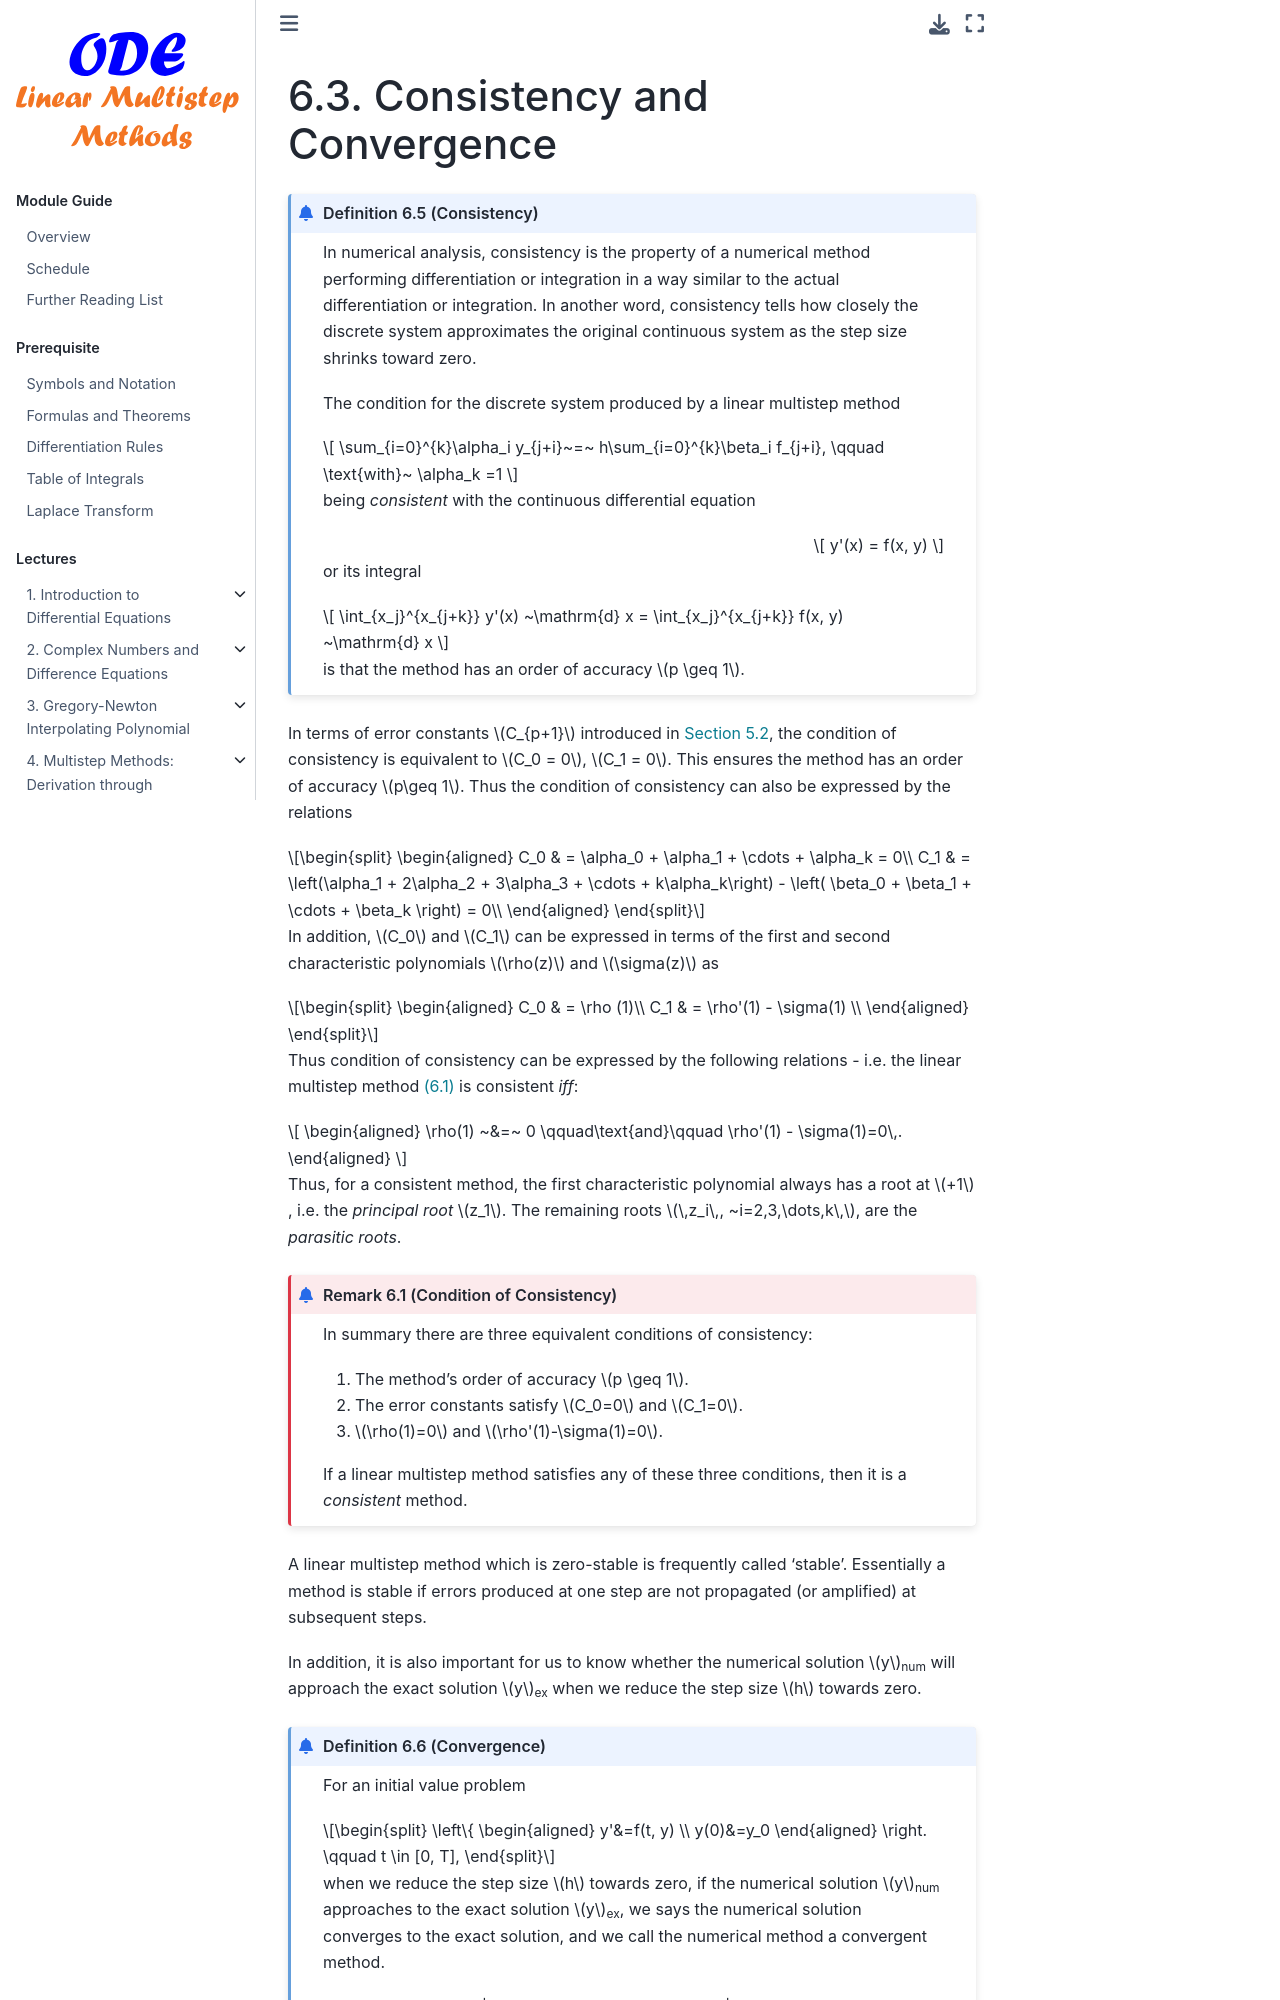

repository: zhihuammu/ODE-book · page: chaps/05/chap05_3_convergence.html · generator: jekyll

# Consistency and Convergence


:::{prf:definition} Consistency
In numerical analysis, consistency is the property of a numerical method performing differentiation or integration in a way similar to the actual differentiation or integration. In another word, consistency tells how closely the discrete system approximates the original continuous system as the step size shrinks toward zero.

The condition for the discrete system produced by a linear multistep method 

$$
\sum_{i=0}^{k}\alpha_i y_{j+i}~=~ h\sum_{i=0}^{k}\beta_i f_{j+i}, \qquad
     \text{with}~ \alpha_k =1 
$$

being *consistent* with the continuous differential equation


$$
y'(x)  =  f(x, y) 
$$

 or its integral

$$
\int_{x_j}^{x_{j+k}} y'(x)  ~\mathrm{d} x = \int_{x_j}^{x_{j+k}} f(x, y) ~\mathrm{d} x
$$

is that the method has an order of accuracy $p \geq 1$.
:::


In terms of error constants $C_{p+1}$ introduced in {numref}`chap:errorConstant:constants`, the condition of consistency is
equivalent to $C_0 = 0$, $C_1 = 0$. This ensures the method has an order of accuracy $p\geq 1$. Thus the condition of consistency can also be expressed by the relations 

$$
\begin{aligned}
    C_0 & = \alpha_0 + \alpha_1 + \cdots + \alpha_k = 0\\
    C_1 & = \left(\alpha_1 + 2\alpha_2 + 3\alpha_3 + \cdots + k\alpha_k\right) - \left( \beta_0 + \beta_1 + \cdots + \beta_k \right) = 0\\
\end{aligned}
$$

In addition, $C_0$ and $C_1$ can be expressed in terms of the first and second characteristic polynomials $\rho(z)$ and $\sigma(z)$ as

$$
\begin{aligned}
    C_0 & = \rho (1)\\
    C_1 & = \rho'(1) - \sigma(1) \\
\end{aligned}
$$

Thus condition of consistency can be expressed by the following relations - i.e. the linear multistep method {eq}`eq:ch04:1.1` is consistent *iff*: 

$$
\begin{aligned}
    \rho(1) ~&=~ 0  \qquad\text{and}\qquad \rho'(1) - \sigma(1)=0\,.
\end{aligned}
$$

Thus, for a consistent method, the first characteristic polynomial
always has a root at $+1$, i.e. the *principal root* $z_1$. The
remaining roots $\,z_i\,, ~i=2,3,\dots,k\,$, are the *parasitic
roots*.

:::{prf:remark} Condition of Consistency
In summary there are three equivalent conditions of consistency: 

1. The method's order of accuracy $p \geq 1$. 

2. The error constants satisfy $C_0=0$ and $C_1=0$.

3. $\rho(1)=0$ and $\rho'(1)-\sigma(1)=0$.

If a linear multistep method satisfies any of these three conditions, then it is a *consistent* method.
:::

A linear multistep method which is zero-stable is frequently called
'stable'. Essentially a method is stable if errors produced at one
step are not propagated (or amplified) at subsequent steps. 

In addition, it is also important for us to know whether the numerical solution $y${sub}`num` will approach
the exact solution $y${sub}`ex` when we reduce the step size $h$ towards zero. 

:::{prf:definition} Convergence
For an initial value problem

$$
\left\{
\begin{aligned}
 y'&=f(t, y) \\
 y(0)&=y_0
\end{aligned}
\right.
\qquad  t \in [0, T],
$$
